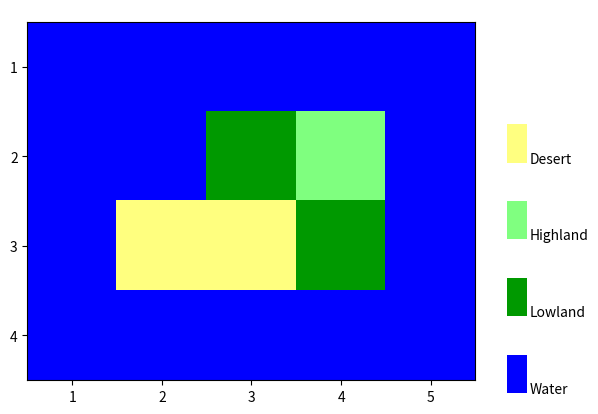

Recreate this plot in Python.
import matplotlib.pyplot as plt
import textwrap

island_map = """\
                WWWWW
                WWLHW
                WDDLW
                WWWWW"""
island_map = textwrap.dedent(island_map)

#                   R    G    B
rgb_value = {'W': (0.0, 0.0, 1.0),  # blue
             'L': (0.0, 0.6, 0.0),  # dark green
             'H': (0.5, 1.0, 0.5),  # light green
             'D': (1.0, 1.0, 0.5)}  # light yellow

map_rgb = [[rgb_value[column] for column in row]
           for row in island_map.splitlines()]

fig = plt.figure()

ax_im = fig.add_axes([0.1, 0.1, 0.7, 0.8])  # llx, lly, w, h

ax_im.imshow(map_rgb)

ax_im.set_xticks(range(len(map_rgb[0])))
ax_im.set_xticklabels(range(1, 1 + len(map_rgb[0])))
ax_im.set_yticks(range(len(map_rgb)))
ax_im.set_yticklabels(range(1, 1 + len(map_rgb)))

ax_lg = fig.add_axes([0.85, 0.1, 0.1, 0.8])  # llx, lly, w, h
ax_lg.axis('off')
for ix, name in enumerate(('Water', 'Lowland',
                           'Highland', 'Desert')):
    ax_lg.add_patch(plt.Rectangle((0., ix * 0.2), 0.3, 0.1,
                                  edgecolor='none',
                                  facecolor=rgb_value[name[0]]))
    ax_lg.text(0.35, ix * 0.2, name, transform=ax_lg.transAxes)

plt.show()
